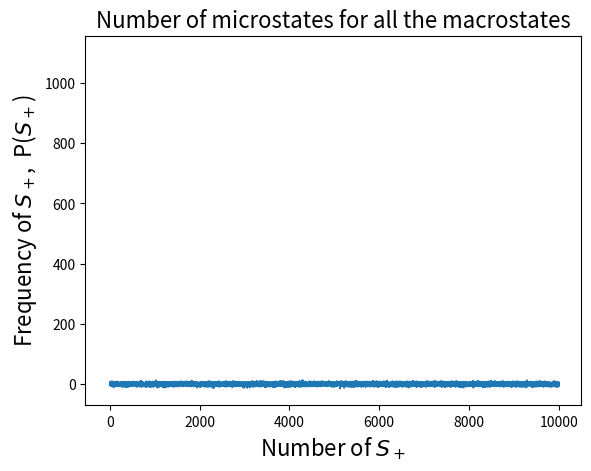

Source code (Python):
import numpy as np
import matplotlib.pyplot as plt

N = 10000
M = 50

F = np.zeros([N,M])       # Nested list with M microstates for N systems
S = np.zeros(N)           # List with all sums. The sum is number of S+
P = np.zeros(M)           # List of sums sorted

for i in range(N):
    for j in range(M):
        F[i,j] = int(np.random.random()+0.5)    # Filling F
    S[i] = np.sum(F[i,:])                       # Counting number of S+ in each state
    for k in range(M):
        if int(S[i]+0.5) == k:                  # Sorting S-array
            P[k] += 1                           # Counting number of diff. type
    S[i]=S[i]-25

#Plot
SZ={'size':'16'}		        #Size of labels

x=np.linspace(0,N,N)
plt.title('Sum of each of the N microstates',**SZ)
plt.xlabel('Microstates',**SZ)
plt.ylabel('Sum of microstate',**SZ)
plt.plot(x,S)
plt.show()

width = .9                      #Width of columns
ind = np.zeros(M)               #Array with number of columns
for i in range(M):
    ind[i]=(M-i)-i;
plt.bar(ind, P, width=width)
#plt.xticks(ind + width / 2, ind)    #Placing the columns above indexes
plt.title('Number of microstates for all the macrostates',**SZ)
plt.xlabel('Number of $S_+$',**SZ)
plt.ylabel('Frequency of $S_+$,  P($S_+$)', **SZ)
plt.show()
